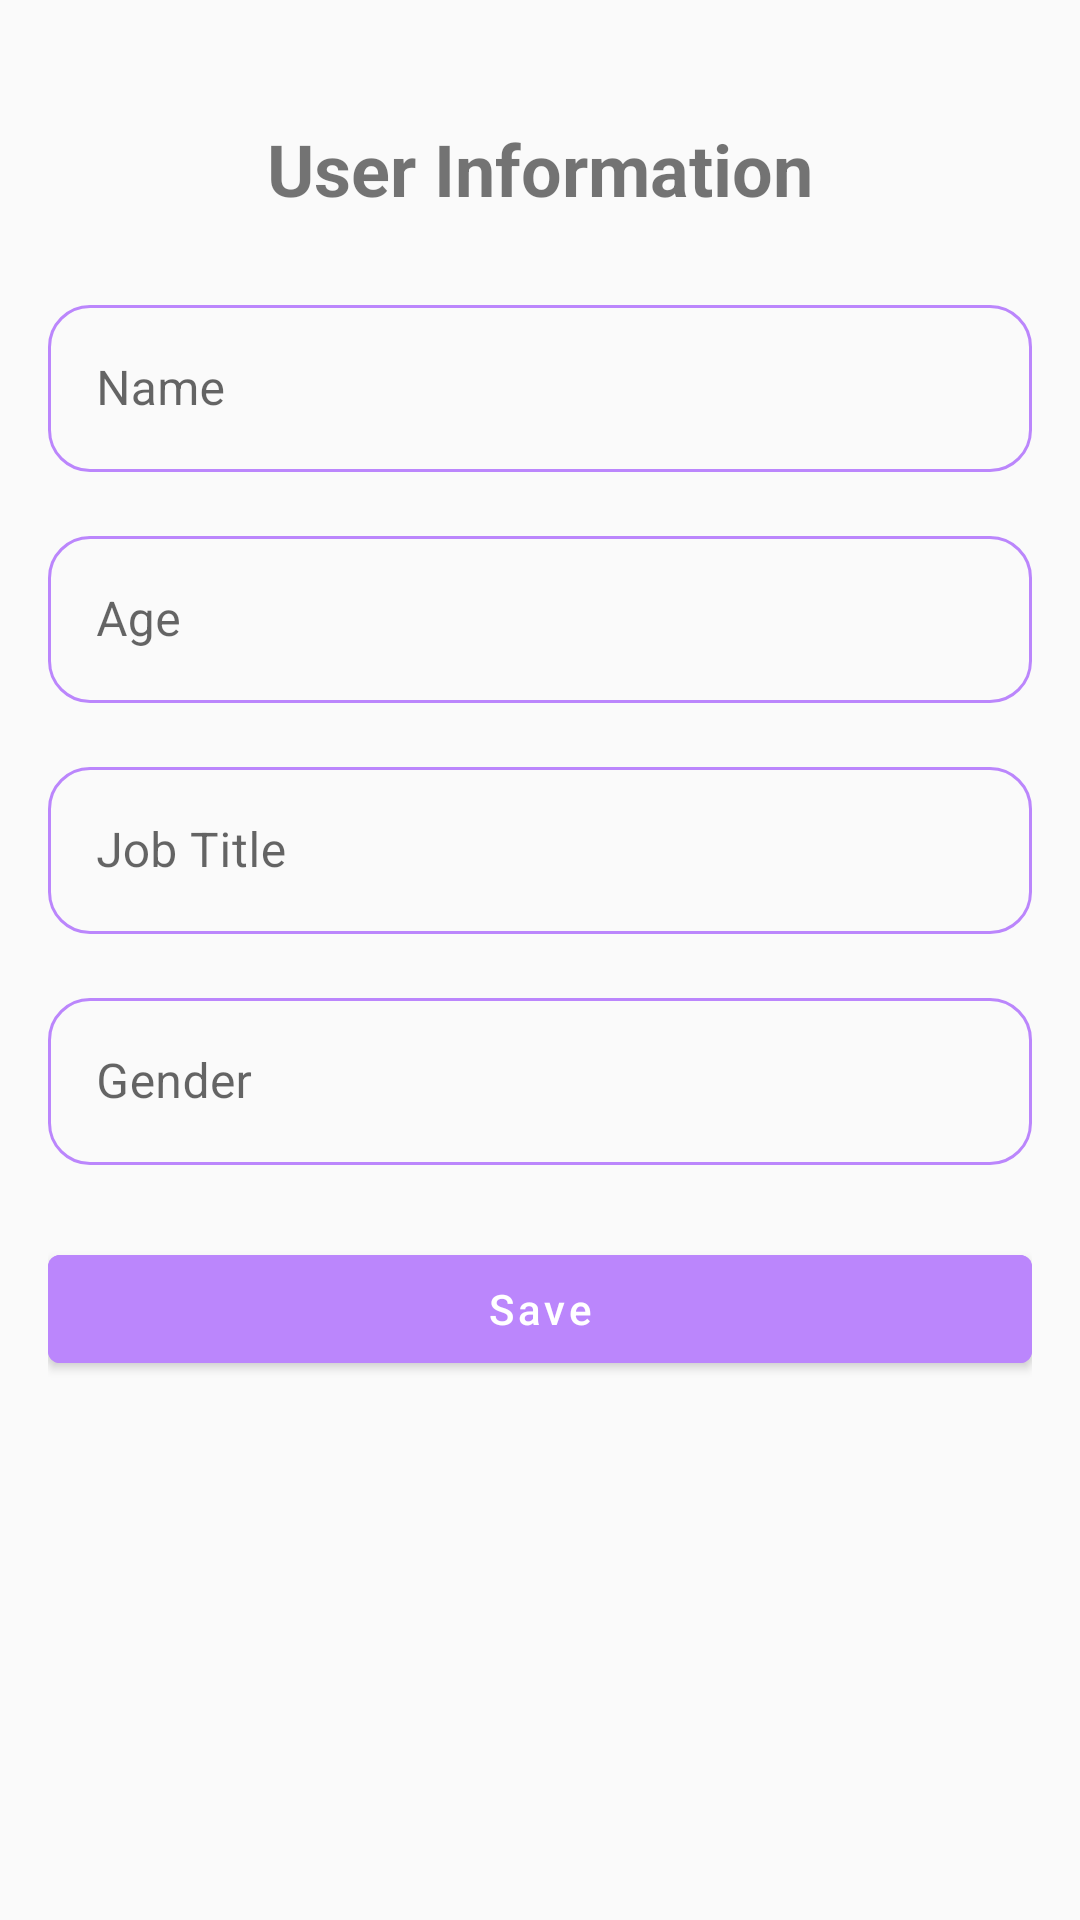

Reconstruct the res/layout file that produces this screen, plus the resources it refers to.
<!-- AndroidManifest.xml: application theme Theme.UserApp -->
<!-- res/layout/fragment_input.xml -->
<?xml version="1.0" encoding="utf-8"?>
<androidx.constraintlayout.widget.ConstraintLayout
    xmlns:android="http://schemas.android.com/apk/res/android"
    xmlns:app="http://schemas.android.com/apk/res-auto"
    android:layout_width="match_parent"
    android:layout_height="match_parent"
    android:padding="@dimen/padding_16">

    
    <TextView
        android:id="@+id/tvTitle"
        android:layout_width="wrap_content"
        android:layout_height="wrap_content"
        android:text="@string/user_info"
        android:layout_marginTop="@dimen/margin_24"
        android:textSize="@dimen/size_24"
        android:textStyle="bold"
        android:layout_marginBottom="@dimen/margin_24"
        android:gravity="center"
        app:layout_constraintTop_toTopOf="parent"
        app:layout_constraintStart_toStartOf="parent"
        app:layout_constraintEnd_toEndOf="parent" />

    
    <com.google.android.material.textfield.TextInputLayout
        android:id="@+id/tilName"
        android:layout_width="0dp"
        android:layout_height="wrap_content"
        android:hint="@string/name"
        android:layout_marginTop="@dimen/margin_24"
        app:layout_constraintTop_toBottomOf="@id/tvTitle"
        app:layout_constraintStart_toStartOf="parent"
        app:layout_constraintEnd_toEndOf="parent"
        app:boxBackgroundMode="outline"
        app:boxStrokeColor="@drawable/box_color"
        app:hintTextColor="@color/purple_200"
        app:boxCornerRadiusTopEnd="@dimen/radius_14"
        app:boxCornerRadiusBottomEnd="@dimen/radius_14"
        app:boxCornerRadiusTopStart="@dimen/radius_14"
        app:boxCornerRadiusBottomStart="@dimen/radius_14"
        style="@style/Widget.MaterialComponents.TextInputLayout.OutlinedBox">

        <com.google.android.material.textfield.TextInputEditText
            android:id="@+id/etName"
            android:layout_width="match_parent"
            android:layout_height="wrap_content" />
    </com.google.android.material.textfield.TextInputLayout>

    
    <com.google.android.material.textfield.TextInputLayout
        android:id="@+id/tilAge"
        android:layout_width="0dp"
        android:layout_height="wrap_content"
        android:hint="@string/age"
        android:layout_marginTop="@dimen/margin_16"
        app:layout_constraintTop_toBottomOf="@id/tilName"
        app:layout_constraintStart_toStartOf="parent"
        app:layout_constraintEnd_toEndOf="parent"
        app:boxBackgroundMode="outline"
        app:boxStrokeColor="@drawable/box_color"
        app:hintTextColor="@color/purple_200"
        app:boxCornerRadiusTopEnd="@dimen/radius_14"
        app:boxCornerRadiusBottomEnd="@dimen/radius_14"
        app:boxCornerRadiusTopStart="@dimen/radius_14"
        app:boxCornerRadiusBottomStart="@dimen/radius_14"
        style="@style/Widget.MaterialComponents.TextInputLayout.OutlinedBox">

        <com.google.android.material.textfield.TextInputEditText
            android:id="@+id/etAge"
            android:layout_width="match_parent"
            android:layout_height="wrap_content"
            android:inputType="number" />
    </com.google.android.material.textfield.TextInputLayout>

    
    <com.google.android.material.textfield.TextInputLayout
        android:id="@+id/tilJobTitle"
        android:layout_width="0dp"
        android:layout_height="wrap_content"
        android:hint="@string/job_title"
        android:layout_marginTop="@dimen/margin_16"
        app:layout_constraintTop_toBottomOf="@id/tilAge"
        app:layout_constraintStart_toStartOf="parent"
        app:layout_constraintEnd_toEndOf="parent"
        app:boxBackgroundMode="outline"
        app:boxStrokeColor="@drawable/box_color"
        app:hintTextColor="@color/purple_200"
        app:boxCornerRadiusTopEnd="@dimen/radius_14"
        app:boxCornerRadiusBottomEnd="@dimen/radius_14"
        app:boxCornerRadiusTopStart="@dimen/radius_14"
        app:boxCornerRadiusBottomStart="@dimen/radius_14"
        style="@style/Widget.MaterialComponents.TextInputLayout.OutlinedBox">

        <com.google.android.material.textfield.TextInputEditText
            android:id="@+id/etJobTitle"
            android:layout_width="match_parent"
            android:layout_height="wrap_content" />
    </com.google.android.material.textfield.TextInputLayout>

    
    <com.google.android.material.textfield.TextInputLayout
        android:id="@+id/tilGender"
        android:layout_width="0dp"
        android:layout_height="wrap_content"
        android:hint="@string/gender"
        android:layout_marginTop="@dimen/margin_16"
        app:layout_constraintTop_toBottomOf="@id/tilJobTitle"
        app:layout_constraintStart_toStartOf="parent"
        app:layout_constraintEnd_toEndOf="parent"
        app:boxBackgroundMode="outline"
        app:boxStrokeColor="@drawable/box_color"
        app:hintTextColor="@color/purple_200"
        app:boxCornerRadiusTopEnd="@dimen/radius_14"
        app:boxCornerRadiusBottomEnd="@dimen/radius_14"
        app:boxCornerRadiusTopStart="@dimen/radius_14"
        app:boxCornerRadiusBottomStart="@dimen/radius_14"
        style="@style/Widget.MaterialComponents.TextInputLayout.OutlinedBox">

        <com.google.android.material.textfield.TextInputEditText
            android:id="@+id/etGender"
            android:layout_width="match_parent"
            android:layout_height="wrap_content" />
    </com.google.android.material.textfield.TextInputLayout>

    
    <com.google.android.material.button.MaterialButton
        android:id="@+id/btnSave"
        android:layout_width="0dp"
        android:layout_height="wrap_content"
        android:text="@string/save"
        android:layout_marginTop="@dimen/margin_24"
        android:textAllCaps="false"
        app:layout_constraintTop_toBottomOf="@id/tilGender"
        app:layout_constraintStart_toStartOf="parent"
        app:layout_constraintEnd_toEndOf="parent"
        android:backgroundTint="@color/purple_200"/>

</androidx.constraintlayout.widget.ConstraintLayout>
<!-- resources referenced by this layout -->
<resources>
  <color name="purple_200">#FFBB86FC</color>
  <dimen name="margin_16">16dp</dimen>
  <dimen name="margin_24">24dp</dimen>
  <dimen name="padding_16">16dp</dimen>
  <dimen name="radius_14">14dp</dimen>
  <dimen name="size_24">24sp</dimen>
  <!-- drawable box_color (drawable) -->
  <selector xmlns:android="http://schemas.android.com/apk/res/android">
      <item android:color="@color/purple_200" android:state_focused="true"/>
      <item android:color="@color/purple_200" android:state_hovered="true"/>
      <item android:color="@color/purple_200"/>
  </selector>
  <string name="age">Age</string>
  <string name="gender">Gender</string>
  <string name="job_title">Job Title</string>
  <string name="name">Name</string>
  <string name="save">Save</string>
  <string name="user_info">User Information</string>
  <style name="Theme.UserApp" parent="Theme.MaterialComponents.DayNight.NoActionBar.Bridge" />
</resources>
